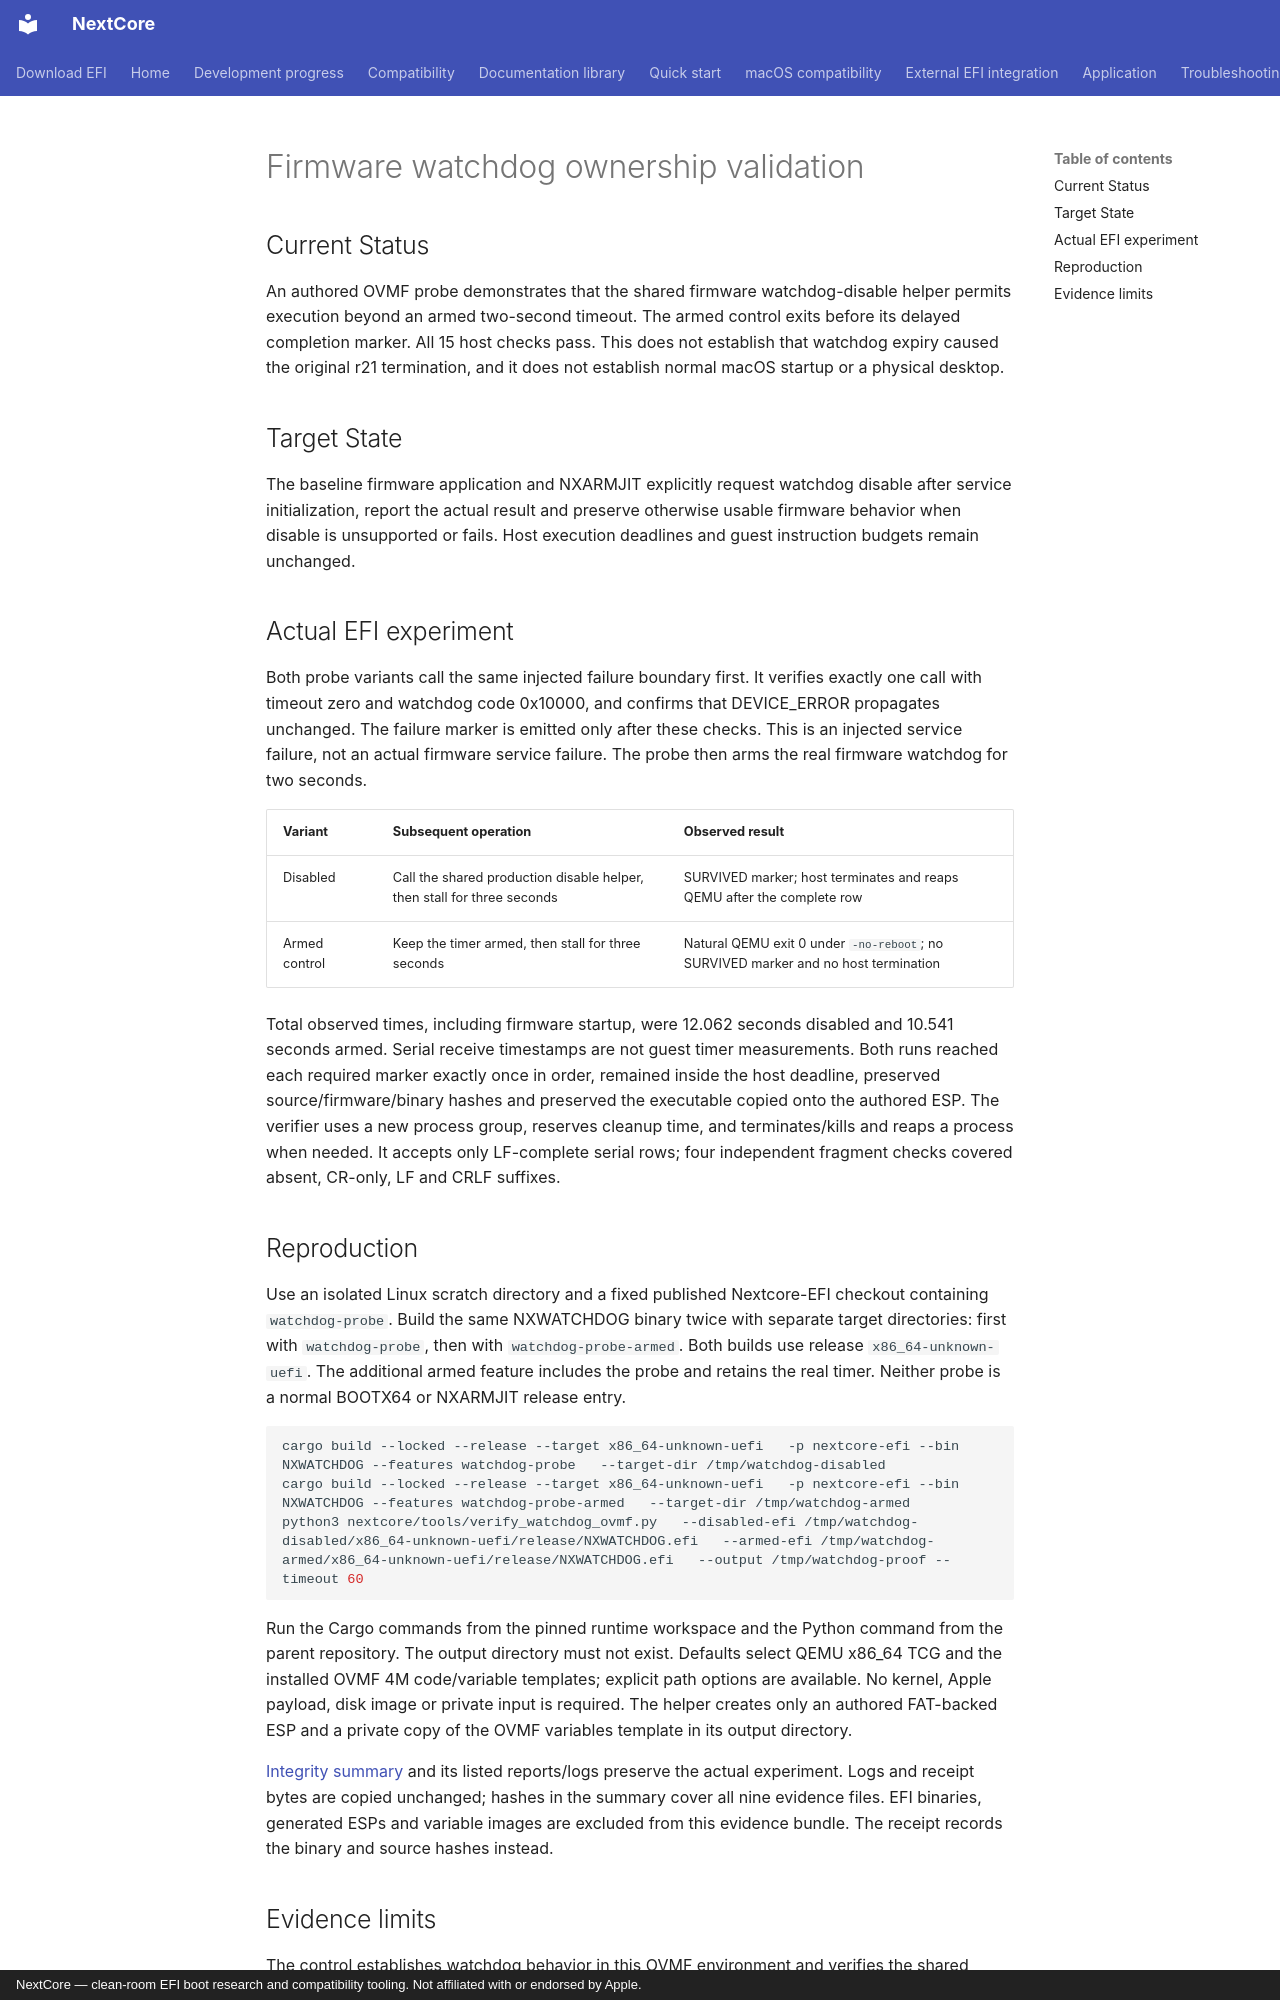

repository: 26x86/26x86 · page: FIRMWARE_WATCHDOG_VALIDATION/index.html · generator: mkdocs · copyright: NextCore — clean-room EFI boot research and compatibility tooling. Not affiliated with or endorsed by Apple.

# Firmware watchdog ownership validation

## Current Status

An authored OVMF probe demonstrates that the shared firmware watchdog-disable
helper permits execution beyond an armed two-second timeout. The armed control
exits before its delayed completion marker. All 15 host checks pass. This does
not establish that watchdog expiry caused the original r21 termination, and it
does not establish normal macOS startup or a physical desktop.

## Target State

The baseline firmware application and NXARMJIT explicitly request watchdog
disable after service initialization, report the actual result and preserve
otherwise usable firmware behavior when disable is unsupported or fails.
Host execution deadlines and guest instruction budgets remain unchanged.

## Actual EFI experiment

Both probe variants call the same injected failure boundary first. It verifies
exactly one call with timeout zero and watchdog code 0x10000, and confirms that
DEVICE_ERROR propagates unchanged. The failure marker is emitted only after
these checks. This is an injected service failure, not an actual firmware service
failure. The probe then arms the real firmware watchdog for two seconds.

| Variant | Subsequent operation | Observed result |
| --- | --- | --- |
| Disabled | Call the shared production disable helper, then stall for three seconds | SURVIVED marker; host terminates and reaps QEMU after the complete row |
| Armed control | Keep the timer armed, then stall for three seconds | Natural QEMU exit 0 under `-no-reboot`; no SURVIVED marker and no host termination |

Total observed times, including firmware startup, were 12.062 seconds disabled
and 10.541 seconds armed. Serial receive timestamps are not guest timer
measurements. Both runs reached each required marker exactly once in order,
remained inside the host deadline, preserved source/firmware/binary hashes and
preserved the executable copied onto the authored ESP. The verifier uses a new
process group, reserves cleanup time, and terminates/kills and reaps a process
when needed. It accepts only LF-complete serial rows; four independent fragment
checks covered absent, CR-only, LF and CRLF suffixes.

## Reproduction

Use an isolated Linux scratch directory and a fixed published Nextcore-EFI
checkout containing `watchdog-probe`. Build the same NXWATCHDOG binary twice with
separate target directories: first with `watchdog-probe`, then with
`watchdog-probe-armed`. Both builds use release `x86_64-unknown-uefi`. The additional
armed feature includes the probe and retains the real timer. Neither probe is a
normal BOOTX64 or NXARMJIT release entry.

```sh
cargo build --locked --release --target x86_64-unknown-uefi   -p nextcore-efi --bin NXWATCHDOG --features watchdog-probe   --target-dir /tmp/watchdog-disabled
cargo build --locked --release --target x86_64-unknown-uefi   -p nextcore-efi --bin NXWATCHDOG --features watchdog-probe-armed   --target-dir /tmp/watchdog-armed
python3 nextcore/tools/verify_watchdog_ovmf.py   --disabled-efi /tmp/watchdog-disabled/x86_64-unknown-uefi/release/NXWATCHDOG.efi   --armed-efi /tmp/watchdog-armed/x86_64-unknown-uefi/release/NXWATCHDOG.efi   --output /tmp/watchdog-proof --timeout 60
```

Run the Cargo commands from the pinned runtime workspace and the Python command
from the parent repository. The output directory must not exist. Defaults select
QEMU x86_64 TCG and the installed OVMF 4M code/variable templates; explicit path
options are available. No kernel, Apple payload, disk image or private input is
required. The helper creates only an authored FAT-backed ESP and a private copy
of the OVMF variables template in its output directory.

[Integrity summary](https://github.com/26x86/26x86/blob/codex/physical-golden-gate-20260912/nextcore/artifacts/physical-integration-20260912/firmware-watchdog/summary.json)
and its listed reports/logs preserve the actual experiment. Logs and receipt
bytes are copied unchanged; hashes in the summary cover all nine evidence files.
EFI binaries, generated ESPs and variable images are excluded from this evidence
bundle. The receipt records the binary and source hashes instead.
